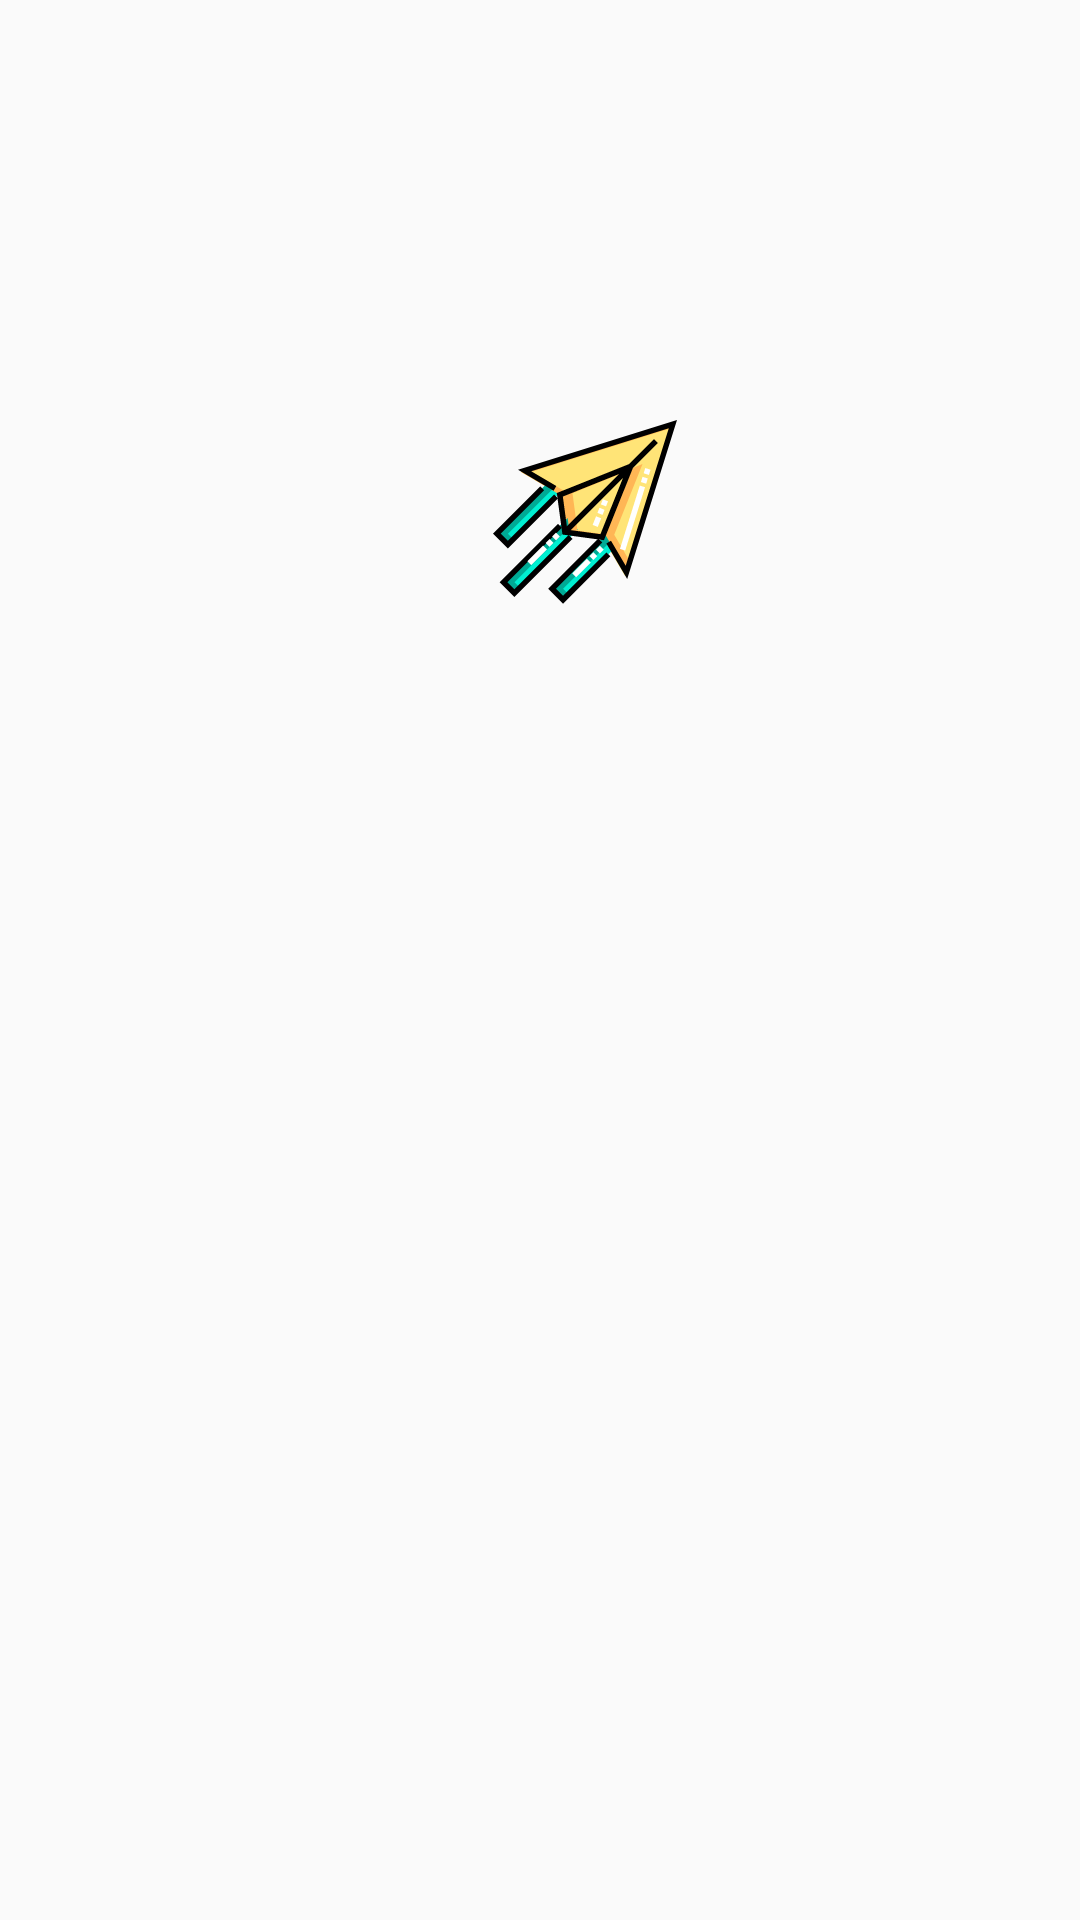

Android layout source for this screen:
<!-- AndroidManifest.xml: application theme AppThemeCustom -->
<!-- res/layout/dialog_send.xml -->
<?xml version="1.0" encoding="utf-8"?>
<androidx.constraintlayout.widget.ConstraintLayout
    xmlns:android="http://schemas.android.com/apk/res/android"
    xmlns:app="http://schemas.android.com/apk/res-auto"
    xmlns:tools="http://schemas.android.com/tools"
    android:layout_width="match_parent"
    android:layout_height="match_parent">


    <ImageView
        android:id="@+id/imageViewSend"
        android:layout_width="61.33dp"
        android:layout_height="61.33dp"
        android:layout_marginStart="190dp"
        android:layout_marginTop="140dp"
        android:layout_marginEnd="160dp"
        android:src="@drawable/ic_sent"
        app:layout_constraintEnd_toEndOf="parent"
        app:layout_constraintStart_toStartOf="parent"
        app:layout_constraintTop_toTopOf="parent" />

    <TextView
        android:id="@+id/textViewSend"
        android:layout_width="wrap_content"
        android:layout_height="wrap_content"
        android:layout_marginStart="205dp"
        android:layout_marginTop="8dp"
        android:layout_marginEnd="177dp"
        android:text="@string/tittle_sent"
        android:textColor="@color/colorBlack"
        android:fontFamily="@font/roboto_medium"
        android:textSize="@dimen/text_size_21_33"
        app:layout_constraintEnd_toEndOf="parent"
        app:layout_constraintStart_toStartOf="parent"
        app:layout_constraintTop_toBottomOf="@+id/imageViewSend" />

</androidx.constraintlayout.widget.ConstraintLayout>
<!-- resources referenced by this layout -->
<resources>
  <color name="colorBlack">#000000</color>
  <dimen name="text_size_21_33">20sp</dimen>
  <!-- drawable ic_sent: png bitmap (drawable-hdpi, 5407 bytes) -->
  <string name="tittle_sent">Sent</string>
  <style name="AppThemeCustom" parent="NoActionBar">
          
          <item name="colorPrimary">@color/colorWhite</item>
          <item name="colorPrimaryDark">@color/colorPrimaryDark</item>
          <item name="colorAccent">@color/colorAccent</item>
      </style>
  <style name="NoActionBar" parent="Theme.AppCompat.Light.NoActionBar">
          <item name="android:windowActionBar">false</item>
          <item name="android:windowNoTitle">true</item>
      </style>
  <color name="colorWhite">#ffffff</color>
  <color name="colorPrimaryDark">#00574B</color>
  <color name="colorAccent">#D81B60</color>
</resources>
